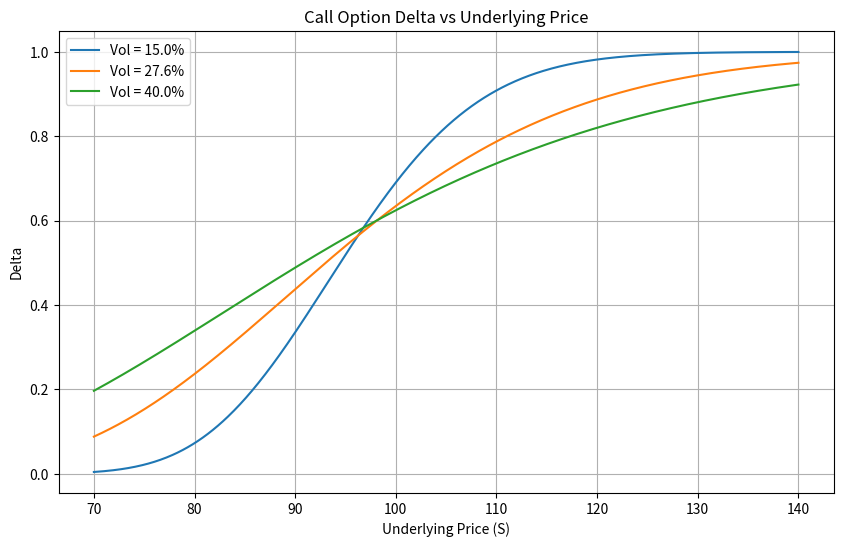

Recreate this plot in Python.
import numpy as np
import matplotlib.pyplot as plt
from scipy.stats import norm
import os

# ==================== 参数设置 ====================
K = 97.5          # 行权价
r = 0.043         # 无风险利率 (连续复利)
T = 0.58          # 到期时间 (年)
S_min = 70        # 标的资产价格范围下限
S_max = 140       # 标的资产价格范围上限
vols = [0.15, 0.276, 0.40]  # 三条曲线的波动率

# 计算 S=110, vol=27.6% 时的特定 Delta
S_target = 110
vol_target = 0.276

# ==================== Black-Scholes Delta 计算公式 ====================
# 默认计算看涨期权 Delta
def calc_call_delta(S, K, r, T, sigma):
    d1 = (np.log(S / K) + (r + 0.5 * sigma ** 2) * T) / (sigma * np.sqrt(T))
    return norm.cdf(d1)

# ==================== 绘制 Delta 曲线 ====================
S_range = np.linspace(S_min, S_max, 700)

plt.figure(figsize=(10, 6))
for vol in vols:
    delta_vals = calc_call_delta(S_range, K, r, T, vol)
    # 图例标好vol，vol作为参数可调
    plt.plot(S_range, delta_vals, label=f'Vol = {vol*100:.1f}%')

plt.title('Call Option Delta vs Underlying Price')
plt.xlabel('Underlying Price (S)')
plt.ylabel('Delta')
plt.legend()
plt.grid(True)

# 保存图片
figure_path = 'delta_curve.png'
plt.savefig(figure_path, dpi=300, bbox_inches='tight')
plt.close()

# ==================== 计算特定点 Delta 并组装结果 ====================
delta_at_s110 = calc_call_delta(S_target, K, r, T, vol_target)

result = {
    'delta_at_s110': delta_at_s110,
    'figure_path': figure_path
}

# 打印结果以供查看
print(f"标的价格110，波动率27.6%时的Delta为: {delta_at_s110:.6f}")
print(f"图片已保存至: {figure_path}")
print("Result字典内容:", result)
